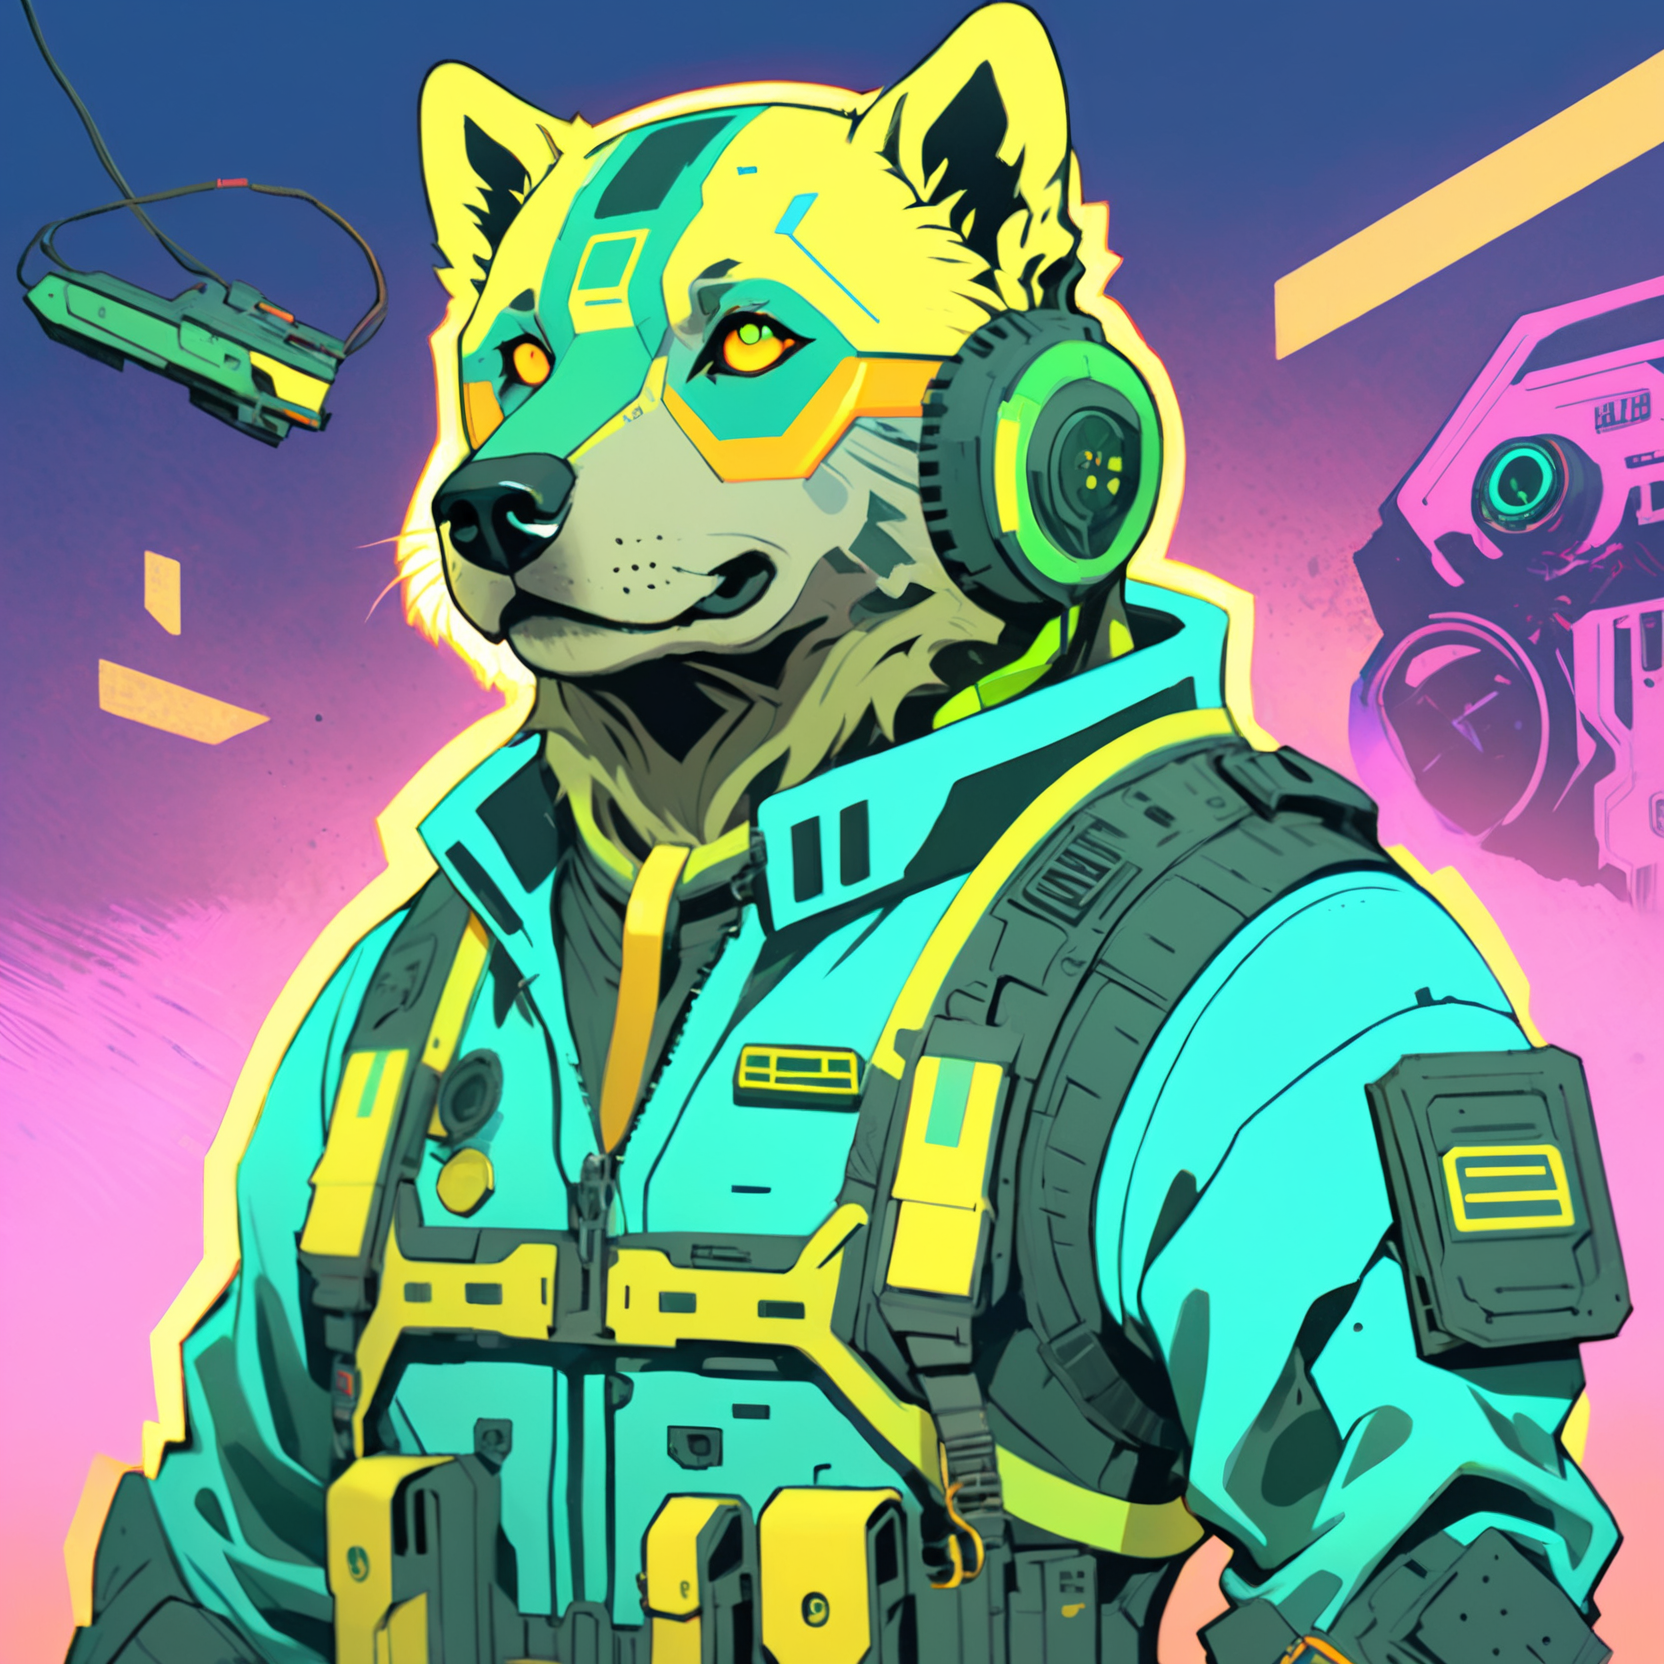
Generation parameters embedded in this image by AUTOMATIC1111 Stable Diffusion web UI or a fork of it (Forge, ...) (PNG 'parameters' text chunk):
A vibrant cyberpunk illustration, comic-book/anime hybrid, bold colors, high-contrast neon lighting.
A ((grizzly bear)) Mothership RPG Marine character, defined line art, 22 years old.

The character is skilled in Military Training, Firearms, and Command.
These skills are represented visually through specific details:
- Military Training → unit patches and insignia
- Firearms → visible rifle sling and ammo clips
- Command → confident posture with subtle headset device

(Holding Old Dog Tags:1.8), (Distinctive Feature: cybernetic eye:1.6).
These must be clearly visible and easily identifiable.

The background is neon-lit maintenance hangar, detailed yet subtle, adding depth without distracting from the character,

Bust shot, centered composition, clean silhouette, no extra text or logos, ZIP2D,  CXL-Mech
Negative prompt: Compression artifacts, bad art, worst quality, low quality, plastic, fake, bad limbs, conjoined, featureless, bad features, incorrect objects, watermark, ((signature):1.25), logo, zip2d_neg
Steps: 40, Sampler: DPM++ 2M, Schedule type: Karras, CFG scale: 7, Seed: 3031394850, Size: 832x832, Model hash: 6330883d2c, Model: artium_v20, Denoising strength: 0.3, RNG: CPU, ControlNet 0: "Module: CLIP-ViT-H (IPAdapter), Model: ip-adapter-plus_sdxl_vit-h [bc449f62], Weight: 0.35, Resize Mode: ResizeMode.INNER_FIT, Processor Res: 0.5, Threshold A: 0.5, Threshold B: 0.5, Guidance Start: 0.3, Guidance End: 0.7, Pixel Perfect: False, Control Mode: ControlMode.BALANCED, Hr Option: HiResFixOption.BOTH", ControlNet 1: "Module: CLIP-ViT-H (IPAdapter), Model: ip-adapter-plus-face_sdxl_vit-h [368cf551], Weight: 1, Resize Mode: ResizeMode.INNER_FIT, Processor Res: 0.5, Threshold A: 0.5, Threshold B: 0.5, Guidance Start: 0.1, Guidance End: 0.9, Pixel Perfect: False, Control Mode: ControlMode.BALANCED, Hr Option: HiResFixOption.BOTH", Hires CFG Scale: 7, Hires upscale: 2, Hires steps: 15, Hires upscaler: ESRGAN_4x, TI hashes: "ZIP2D: 353cf9be0675, CXL-Mech: 000b204acc87, ZIP2D: 353cf9be0675, CXL-Mech: 000b204acc87, CXL-Mech: 000b204acc87, CXL-Mech: 000b204acc87, CXL-Mech: 000b204acc87, CXL-Mech: 000b204acc87, CXL-Mech: 000b204acc87, CXL-Mech: 000b204acc87, CXL-Mech: 000b204acc87, CXL-Mech: 000b204acc87, CXL-Mech: 000b204acc87, CXL-Mech: 000b204acc87, CXL-Mech: 000b204acc87, CXL-Mech: 000b204acc87, CXL-Mech: 000b204acc87, CXL-Mech: 000b204acc87, zip2d_neg: a764ec702efd, zip2d_neg: a764ec702efd, CXL-Mech: 000b204acc87, CXL-Mech: 000b204acc87, zip2d_neg: a764ec702efd, zip2d_neg: a764ec702efd", Pad conds: True, Version: f1.0.0v2-v1.10.1RC-latest-2454-g9086b215